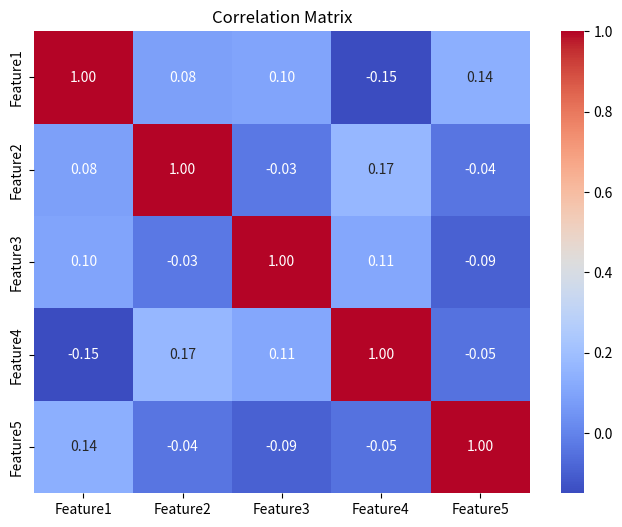

Here is the Python script that generated this plot:
import os
import numpy as np
import seaborn as sns
import matplotlib.pyplot as plt
import pandas as pd

# Ensure directory exists
save_path = "model/static/corr.png"
os.makedirs(os.path.dirname(save_path), exist_ok=True)

# Generate sample data for correlation matrix
df = pd.DataFrame(np.random.rand(100, 5), columns=["Feature1", "Feature2", "Feature3", "Feature4", "Feature5"])

# Plot the correlation matrix
plt.figure(figsize=(8, 6))
sns.heatmap(df.corr(), annot=True, cmap="coolwarm", fmt=".2f")
plt.title("Correlation Matrix")

# Save the image
plt.savefig(save_path)
plt.close()

# Print debug messages
print(f"Correlation matrix saved at: {save_path}")
print(f"Does file exist? {'Yes' if os.path.exists(save_path) else 'No'}")
